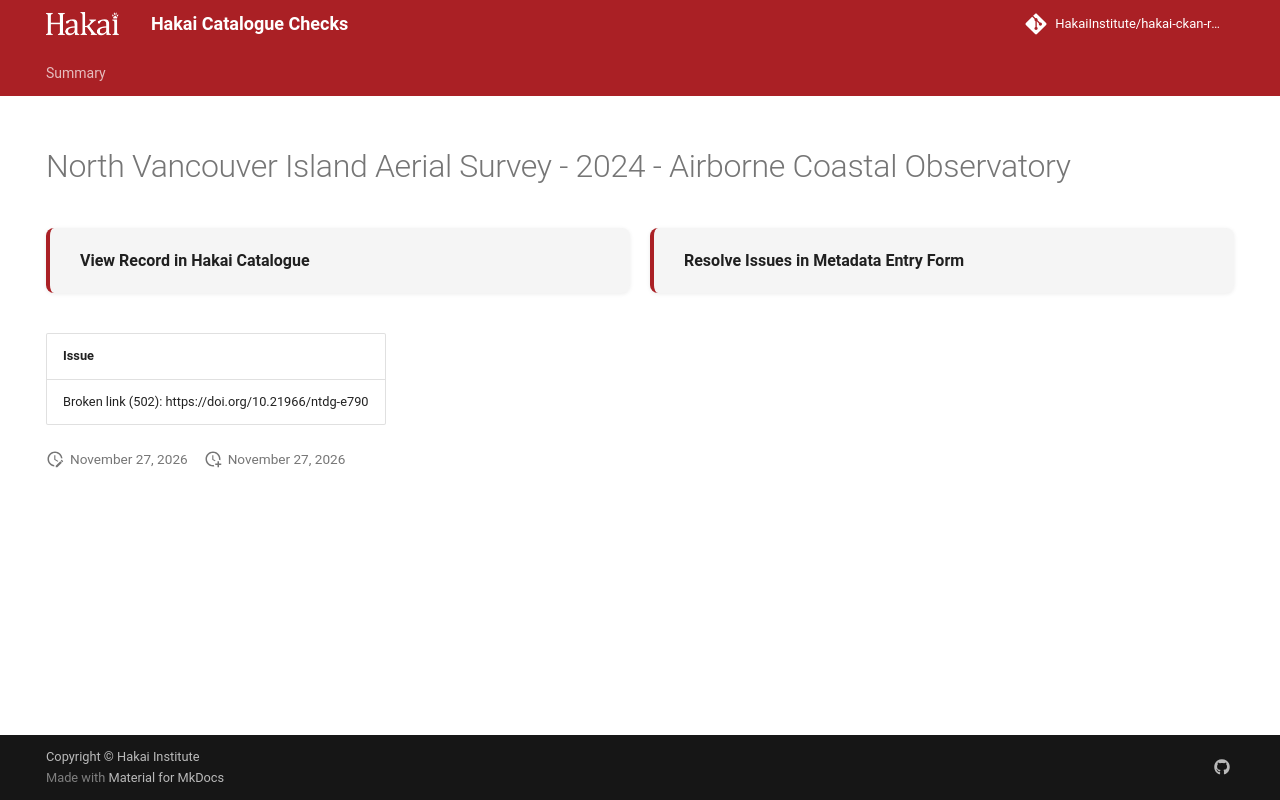

repository: HakaiInstitute/hakai-ckan-records-checks · page: main/records/bc1133da-5601-4f92-bc53-41be547c936b/index.html · generator: mkdocs

---
title: North Vancouver Island Aerial Survey - 2024 - Airborne Coastal Observatory
hide:
  - navigation
  - toc
---

# North Vancouver Island Aerial Survey - 2024 - Airborne Coastal Observatory

<div style="display:flex;flex-wrap:wrap;gap:1rem;margin:1.5rem 0 2rem;">
  <a href="https://catalogue.hakai.org/dataset/ca-cioos_940218ef-d7f8-4f3f-9e69-52150ecdbec5" target="_blank" rel="noopener noreferrer" style="flex:1;min-width:200px;padding:1rem 1.5rem;border-radius:8px;background:var(--md-code-bg-color);text-decoration:none;border-left:4px solid var(--md-primary-fg-color);box-shadow:0 1px 4px rgba(0,0,0,.08);display:flex;align-items:center;">
    <span style="font-weight:600;color:var(--md-typeset-color);">View Record in Hakai Catalogue</span>
  </a>
  
  <a href="https://hakaiinstitute.github.io/hakai-metadata-entry-form#/en/hakai/RvRPlFMSsIaBwoGdQIq5BVYfBBa2/-OCoHpqOwDbp834fqRY3" target="_blank" rel="noopener noreferrer" style="flex:1;min-width:200px;padding:1rem 1.5rem;border-radius:8px;background:var(--md-code-bg-color);text-decoration:none;border-left:4px solid var(--md-primary-fg-color);box-shadow:0 1px 4px rgba(0,0,0,.08);display:flex;align-items:center;">
    <span style="font-weight:600;color:var(--md-typeset-color);">Resolve Issues in Metadata Entry Form</span>
  </a>
  
</div>

| Issue                                                 |
|:------------------------------------------------------|
| Broken link (502): https://doi.org/10.21966/ntdg-e790 |

<script>
   document.addEventListener("DOMContentLoaded", function() {
    var map = L.map('map').setView([51.505, -125.09], 5);
    L.tileLayer('https://tile.openstreetmap.org/{z}/{x}/{y}.png', {
        maxZoom: 19,
        attribution: '&copy; <a href="http://www.openstreetmap.org/copyright">OpenStreetMap</a>'
    }).addTo(map);
    var geojsonFeature = {
        "type": "Feature",
        "properties": {
            "name" : "North Vancouver Island Aerial Survey - 2024 - Airborne Coastal Observatory"
        },
        "geometry": {'type': 'Polygon', 'coordinates': [[[-126.7, 50.35], [-125.4, 50.35], [-125.4, 50.63], [-126.7, 50.63], [-126.7, 50.35]]]}
    }
    L.geoJSON(geojsonFeature).addTo(map);
   })
</script>
